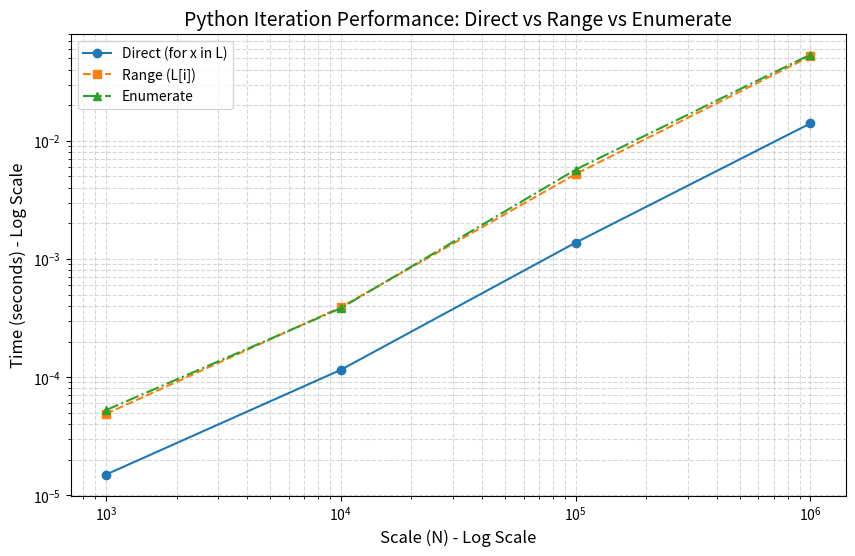

Generate this figure with matplotlib:
import timeit
import gc
import sys

# 1. 尝试导入绘图相关库
try:
    import matplotlib.pyplot as plt
    import pandas as pd
    HAS_VISUAL_LIBS = True
except ImportError:
    HAS_VISUAL_LIBS = False

def run_benchmark():
    # 测试规模：1k 到 1M
    scales = [1_000, 10_000, 100_000, 1_000_000]
    results = []
    
    print(f"Python 版本: {sys.version.split()[0]}")
    print(f"{'数据规模':<12} | {'直接遍历':<12} | {'下标遍历':<12} | {'Enumerate':<12}")
    print("-" * 60)

    for n in scales:
        # 准备测试数据
        setup = f"data = list(range({n}))"
        
        # 显式清理内存，减少干扰
        gc.collect()
        
        # 测量直接遍历 (for x in data)
        t_direct = timeit.timeit("for x in data: pass", setup=setup, number=20) / 20
        
        # 测量下标遍历 (for i in range(len(data)))
        t_range = timeit.timeit("for i in range(len(data)): _ = data[i]", setup=setup, number=20) / 20
        
        # 测量 Enumerate (for i, x in enumerate(data))
        t_enumerate = timeit.timeit("for i, x in enumerate(data): pass", setup=setup, number=20) / 20
        
        results.append({
            "Scale": n,
            "Direct": t_direct,
            "Range": t_range,
            "Enumerate": t_enumerate
        })
        
        print(f"{n:<12,d} | {t_direct:10.6f}s | {t_range:10.6f}s | {t_enumerate:10.6f}s")
    
    return results

def show_chart(results):
    if not HAS_VISUAL_LIBS:
        print("\n[系统提示] 未检测到 matplotlib/pandas。")
        print("如需查看图表，请运行: pip install matplotlib pandas")
        return

    # 使用 pandas 处理数据
    df = pd.DataFrame(results)
    
    # 绘图逻辑
    plt.figure(figsize=(10, 6))
    plt.plot(df["Scale"], df["Direct"], marker='o', linestyle='-', label='Direct (for x in L)')
    plt.plot(df["Scale"], df["Range"], marker='s', linestyle='--', label='Range (L[i])')
    plt.plot(df["Scale"], df["Enumerate"], marker='^', linestyle='-.', label='Enumerate')

    # 设置对数坐标轴，方便跨数量级对比
    plt.xscale('log')
    plt.yscale('log')
    
    plt.title("Python Iteration Performance: Direct vs Range vs Enumerate", fontsize=14)
    plt.xlabel("Scale (N) - Log Scale", fontsize=12)
    plt.ylabel("Time (seconds) - Log Scale", fontsize=12)
    plt.legend()
    plt.grid(True, which="both", ls="--", alpha=0.5)
    
    print("\n正在展示图表...")
    plt.show()

if __name__ == "__main__":
    # 执行测试
    bench_data = run_benchmark()
    # 尝试绘图
    show_chart(bench_data)
